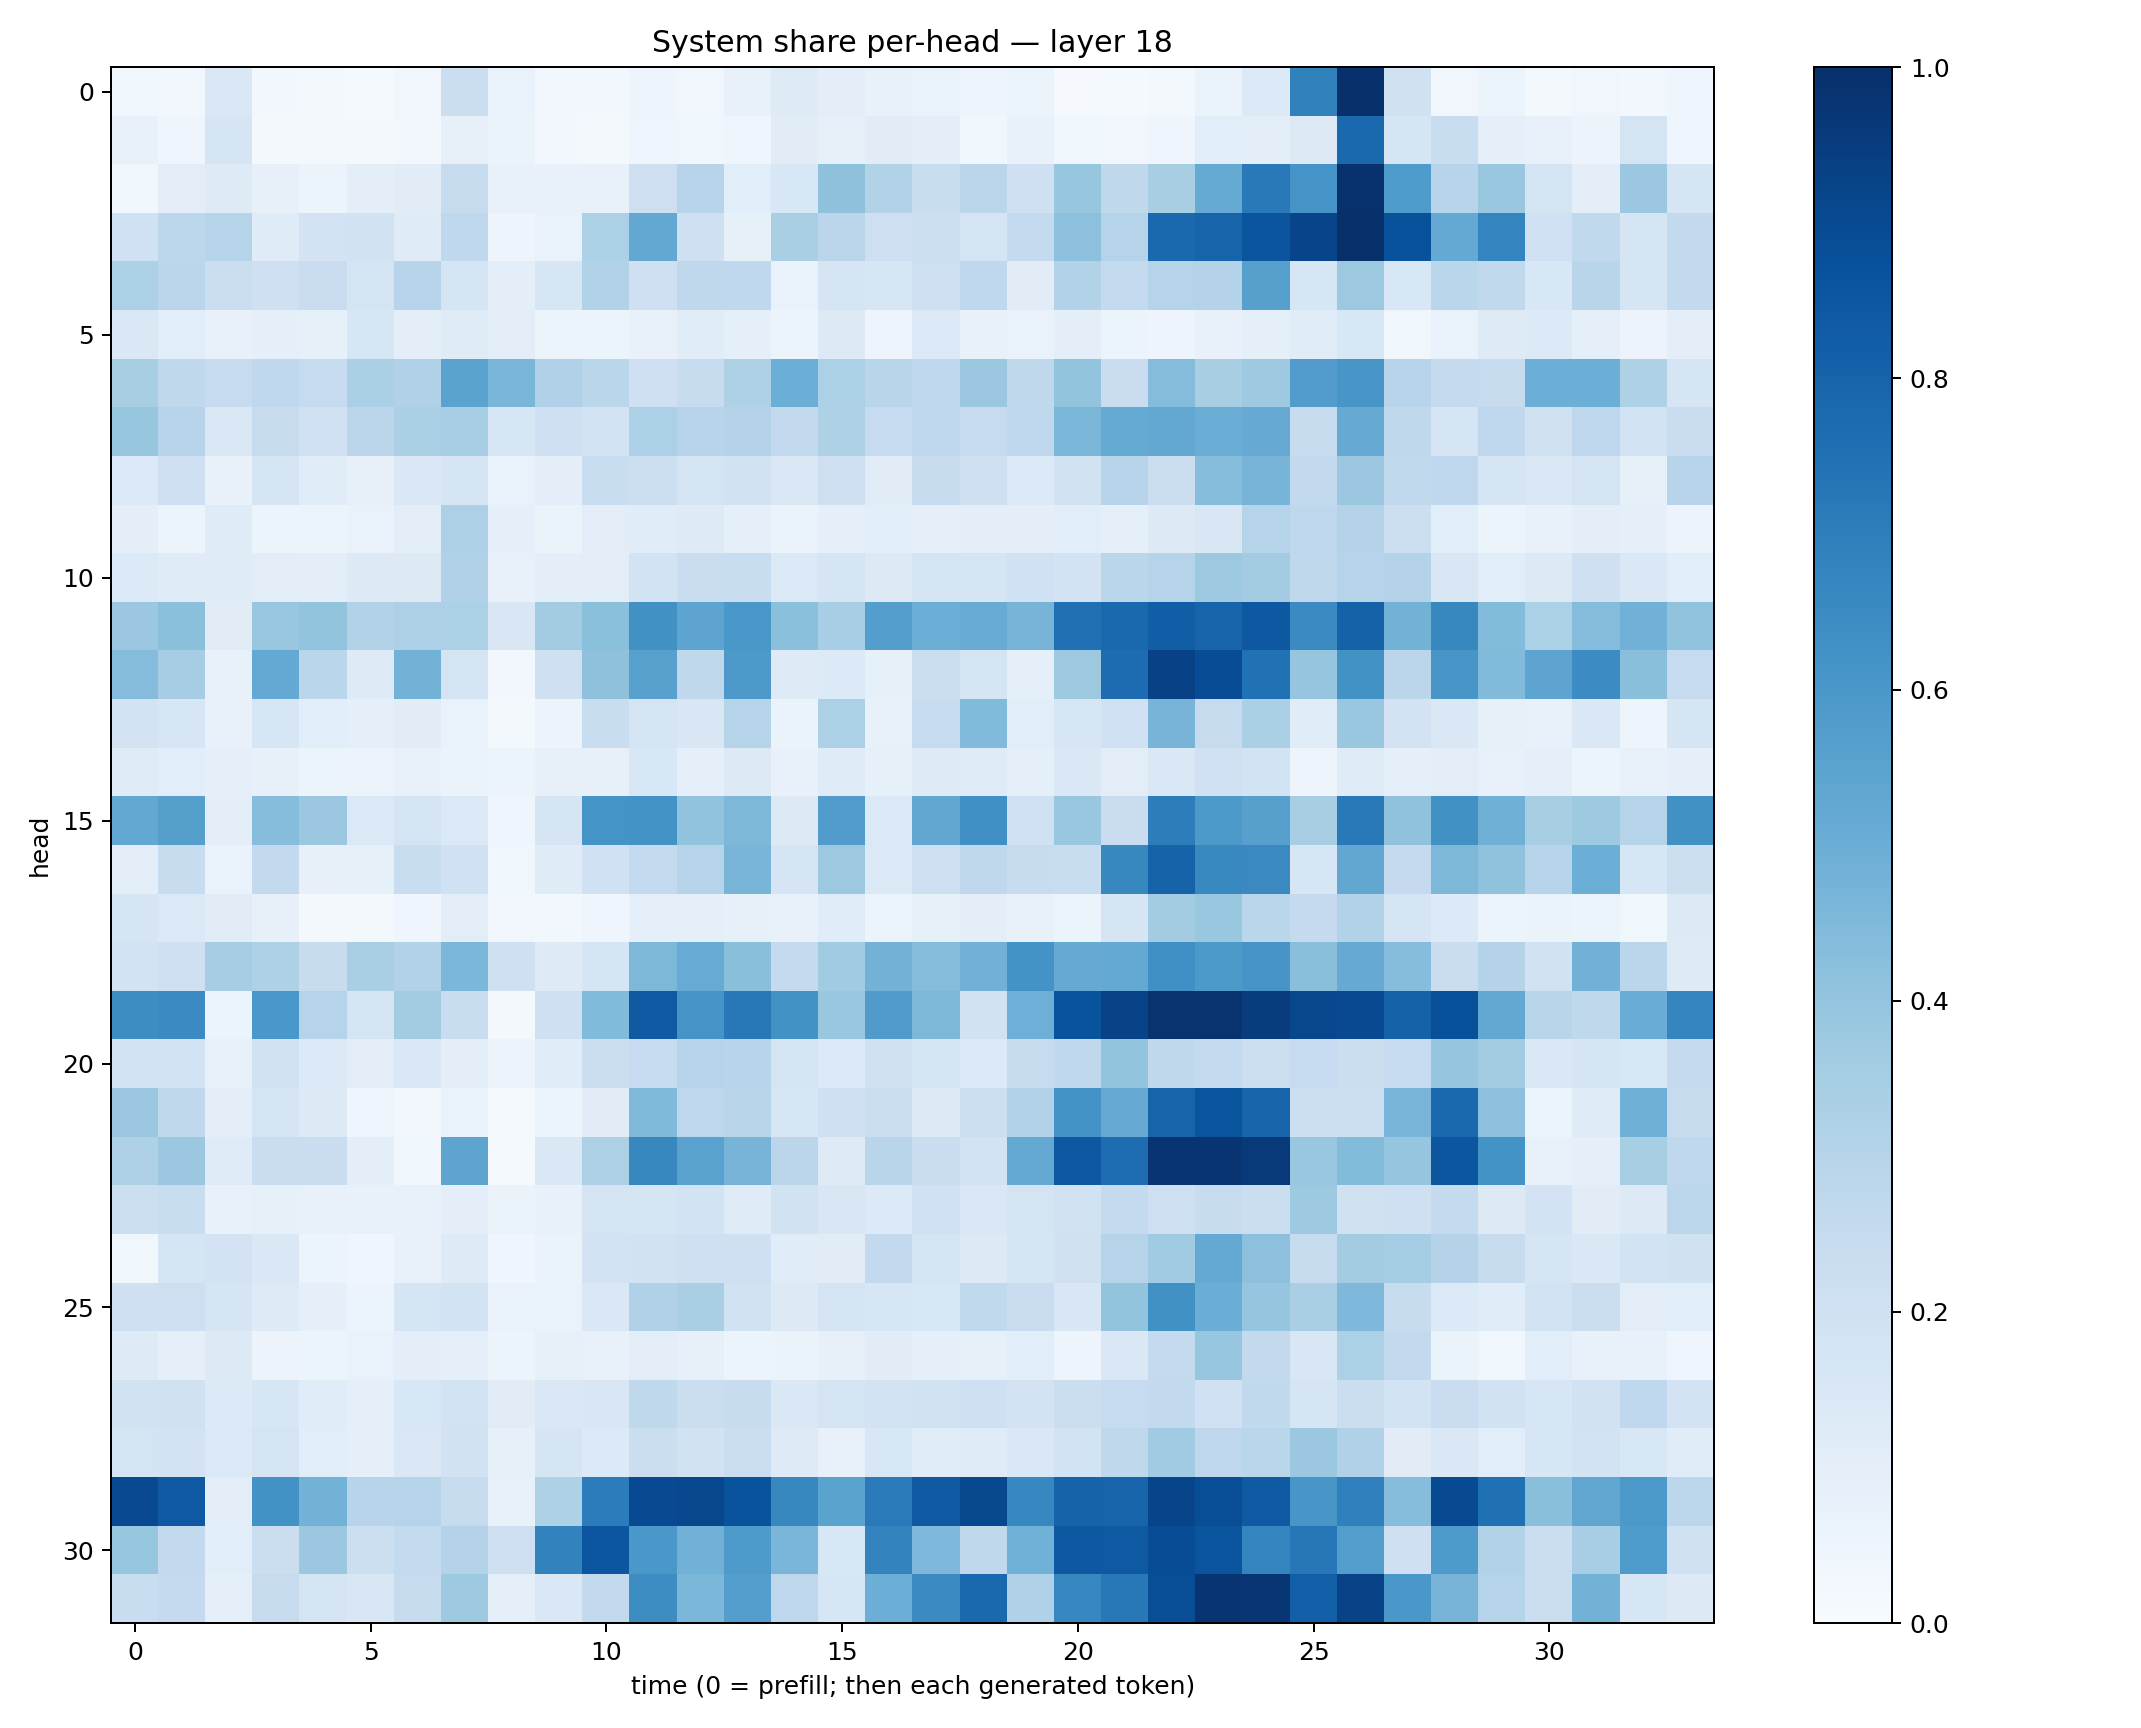

Data behind this chart, as committed beside it:
0.035933897, 0.024784846, 0.1452223, 0.027753105, 0.021364795, 0.013287143, 0.031277787, 0.22031271, 0.06861993, 0.024755249, 0.030293325, 0.049093854, 0.034356236, 0.07709501, 0.12428615, 0.10082111, 0.07274859, 0.06788811, 0.050189722, 0.05402379, 0.011587412, 0.012882296, 0.02195593, 0.06545536
0.07527, 0.0397, 0.167, 0.01936, 0.02159, 0.01977, 0.02642, 0.07861, 0.06443, 0.02498, 0.01696, 0.03914, 0.03753, 0.04446, 0.1128, 0.08436, 0.1115, 0.09734, 0.03652, 0.07685, 0.03606, 0.03178, 0.04026, 0.107
0.03617, 0.1051, 0.1241, 0.08019, 0.06134, 0.101, 0.111, 0.2441, 0.07522, 0.07246, 0.07334, 0.2127, 0.2948, 0.1057, 0.1545, 0.4114, 0.3092, 0.2326, 0.2838, 0.2097, 0.3931, 0.2699, 0.3412, 0.5187
0.2027, 0.2788, 0.2975, 0.1204, 0.1822, 0.191, 0.1185, 0.2677, 0.04936, 0.06997, 0.3308, 0.5258, 0.2066, 0.08215, 0.3362, 0.2835, 0.2143, 0.2187, 0.1752, 0.2556, 0.4179, 0.303, 0.7851, 0.7986
0.3308, 0.2827, 0.2233, 0.2043, 0.2292, 0.1721, 0.2954, 0.1699, 0.09669, 0.1599, 0.3092, 0.2069, 0.2699, 0.2664, 0.06665, 0.1684, 0.1578, 0.2146, 0.2657, 0.1102, 0.3113, 0.257, 0.2975, 0.3049
0.1433, 0.1093, 0.07093, 0.0904, 0.08349, 0.1594, 0.1, 0.1184, 0.1049, 0.06229, 0.06074, 0.07077, 0.1133, 0.09194, 0.05152, 0.1251, 0.05047, 0.139, 0.07254, 0.0673, 0.09659, 0.05152, 0.04962, 0.07631
0.34, 0.2704, 0.2463, 0.2693, 0.2468, 0.334, 0.3189, 0.5499, 0.4618, 0.3201, 0.2871, 0.2039, 0.236, 0.3241, 0.4976, 0.332, 0.2913, 0.2658, 0.3798, 0.273, 0.4013, 0.2271, 0.435, 0.3415
0.3944, 0.2957, 0.1459, 0.2447, 0.2002, 0.2826, 0.3351, 0.3454, 0.1629, 0.2091, 0.1804, 0.329, 0.2968, 0.3085, 0.2597, 0.3242, 0.2476, 0.2658, 0.2498, 0.2688, 0.4573, 0.5175, 0.5238, 0.5037
0.1367, 0.2049, 0.07123, 0.166, 0.1137, 0.08039, 0.1417, 0.1652, 0.06705, 0.09441, 0.2313, 0.2186, 0.1781, 0.1891, 0.1436, 0.2122, 0.112, 0.2354, 0.2138, 0.133, 0.1923, 0.2938, 0.2259, 0.4302
0.09627, 0.06162, 0.1195, 0.05874, 0.0511, 0.06727, 0.1037, 0.3272, 0.08928, 0.06484, 0.1052, 0.1151, 0.1214, 0.08596, 0.06599, 0.08634, 0.1071, 0.0922, 0.09456, 0.09583, 0.1083, 0.08783, 0.1259, 0.1517
0.1351, 0.1207, 0.1182, 0.102, 0.1015, 0.1282, 0.1325, 0.3195, 0.07113, 0.09657, 0.1051, 0.1869, 0.2295, 0.2315, 0.1391, 0.1677, 0.1297, 0.1746, 0.1702, 0.2025, 0.1829, 0.2882, 0.2989, 0.3781
0.38, 0.4187, 0.1109, 0.3874, 0.4016, 0.3117, 0.3277, 0.33, 0.1498, 0.3564, 0.4205, 0.6252, 0.5424, 0.5978, 0.4208, 0.3442, 0.5682, 0.4997, 0.5081, 0.471, 0.7515, 0.7819, 0.8213, 0.8007
0.4347, 0.3479, 0.0732, 0.5197, 0.2864, 0.1221, 0.4789, 0.1733, 0.02715, 0.2086, 0.4104, 0.5549, 0.2734, 0.5904, 0.1249, 0.133, 0.08418, 0.2197, 0.1728, 0.09058, 0.3788, 0.7669, 0.9329, 0.8895
0.1827, 0.1591, 0.07442, 0.1592, 0.1064, 0.08701, 0.1112, 0.06997, 0.02154, 0.05592, 0.2341, 0.1775, 0.1491, 0.301, 0.06345, 0.331, 0.07168, 0.2492, 0.4438, 0.1089, 0.1574, 0.2021, 0.4711, 0.2434
0.1184, 0.1075, 0.0861, 0.08005, 0.06123, 0.05839, 0.07527, 0.06558, 0.05977, 0.07862, 0.0789, 0.1525, 0.09356, 0.1274, 0.07388, 0.1198, 0.08545, 0.1234, 0.1204, 0.092, 0.1415, 0.1033, 0.1463, 0.201
0.5243, 0.5649, 0.1015, 0.4307, 0.3815, 0.1388, 0.1764, 0.1381, 0.03964, 0.1701, 0.6164, 0.6174, 0.4045, 0.4546, 0.1277, 0.5762, 0.1405, 0.5312, 0.6296, 0.2017, 0.3902, 0.2298, 0.7004, 0.5932
0.09673, 0.235, 0.06862, 0.2609, 0.07831, 0.08382, 0.2324, 0.2027, 0.0383, 0.118, 0.203, 0.256, 0.3007, 0.4659, 0.1673, 0.3762, 0.1394, 0.2127, 0.273, 0.2397, 0.2308, 0.6607, 0.8012, 0.6584
0.1709, 0.1395, 0.1114, 0.08131, 0.0233, 0.02076, 0.04436, 0.1053, 0.03414, 0.02544, 0.0445, 0.0902, 0.08971, 0.08538, 0.07082, 0.1151, 0.06244, 0.0837, 0.1008, 0.07112, 0.05963, 0.1704, 0.3567, 0.3874
0.1825, 0.2079, 0.3506, 0.3219, 0.2375, 0.337, 0.3157, 0.4607, 0.2044, 0.1246, 0.1712, 0.4556, 0.5088, 0.4236, 0.2574, 0.3641, 0.4794, 0.4366, 0.4809, 0.6179, 0.515, 0.5203, 0.6294, 0.5902
0.6407, 0.6494, 0.06077, 0.6007, 0.2991, 0.1761, 0.3592, 0.2313, 0.01574, 0.2057, 0.4433, 0.8428, 0.6117, 0.7225, 0.6244, 0.3861, 0.5788, 0.4542, 0.1929, 0.4939, 0.8664, 0.9232, 0.9868, 0.9866
0.1819, 0.1846, 0.07353, 0.1906, 0.133, 0.1049, 0.1434, 0.0992, 0.05859, 0.1169, 0.2188, 0.2473, 0.2997, 0.2943, 0.1737, 0.1381, 0.1963, 0.1671, 0.1349, 0.2427, 0.2656, 0.4022, 0.2727, 0.2572
0.3792, 0.2719, 0.09809, 0.1758, 0.1306, 0.04539, 0.02878, 0.06816, 0.01501, 0.05375, 0.1112, 0.4459, 0.2768, 0.2904, 0.1627, 0.2101, 0.2251, 0.1317, 0.2159, 0.3148, 0.618, 0.5139, 0.7987, 0.8628
0.3209, 0.3815, 0.121, 0.2281, 0.2273, 0.09677, 0.03633, 0.5412, 0.01442, 0.1441, 0.3256, 0.6603, 0.5544, 0.4706, 0.2843, 0.1233, 0.2923, 0.2279, 0.1847, 0.5204, 0.8466, 0.7634, 0.9782, 0.9836
0.2169, 0.2308, 0.07371, 0.08559, 0.07446, 0.07167, 0.07064, 0.09797, 0.06393, 0.07424, 0.1726, 0.167, 0.184, 0.1183, 0.1914, 0.1503, 0.1362, 0.2018, 0.1471, 0.1754, 0.1909, 0.2548, 0.2141, 0.2358
0.03844, 0.1658, 0.1804, 0.1482, 0.05302, 0.04143, 0.07584, 0.125, 0.04554, 0.06508, 0.1798, 0.1902, 0.2073, 0.2048, 0.114, 0.1096, 0.2607, 0.174, 0.1286, 0.1715, 0.1976, 0.2998, 0.3637, 0.5234
0.2085, 0.2131, 0.1679, 0.123, 0.0888, 0.06013, 0.1651, 0.1871, 0.06978, 0.06827, 0.1444, 0.318, 0.3377, 0.1887, 0.1274, 0.1721, 0.1624, 0.1526, 0.2623, 0.2274, 0.1509, 0.402, 0.6284, 0.5027
0.1245, 0.09116, 0.1295, 0.05625, 0.06127, 0.06651, 0.09759, 0.09116, 0.06026, 0.08263, 0.07325, 0.1043, 0.07978, 0.06073, 0.06591, 0.08024, 0.1099, 0.09082, 0.0824, 0.107, 0.04871, 0.1472, 0.256, 0.3922
0.1912, 0.1957, 0.1329, 0.1607, 0.114, 0.09369, 0.154, 0.187, 0.11, 0.1435, 0.1494, 0.2701, 0.2236, 0.2397, 0.1467, 0.1727, 0.1816, 0.1886, 0.2102, 0.1813, 0.2203, 0.2466, 0.2609, 0.2027
0.174, 0.1807, 0.1378, 0.1728, 0.1061, 0.09356, 0.1464, 0.1884, 0.08328, 0.1704, 0.1359, 0.2265, 0.1889, 0.2231, 0.1245, 0.07548, 0.1559, 0.1144, 0.1198, 0.1449, 0.1839, 0.2714, 0.3665, 0.2744
0.9005, 0.8403, 0.1016, 0.6246, 0.4802, 0.2966, 0.3006, 0.2455, 0.0707, 0.3233, 0.7062, 0.9005, 0.9101, 0.866, 0.6605, 0.5485, 0.7118, 0.8425, 0.9024, 0.6676, 0.8014, 0.8003, 0.921, 0.8848
0.3926, 0.2604, 0.1057, 0.2228, 0.3827, 0.2183, 0.2552, 0.3076, 0.2129, 0.6825, 0.8536, 0.5983, 0.4813, 0.5867, 0.4643, 0.1534, 0.6771, 0.4494, 0.2699, 0.4867, 0.8438, 0.8429, 0.8872, 0.8594
0.2327, 0.2516, 0.08817, 0.246, 0.1724, 0.1512, 0.2425, 0.3746, 0.09069, 0.1482, 0.2612, 0.6444, 0.4609, 0.569, 0.2771, 0.1627, 0.4972, 0.6487, 0.7782, 0.3186, 0.6646, 0.72, 0.8858, 0.9788
